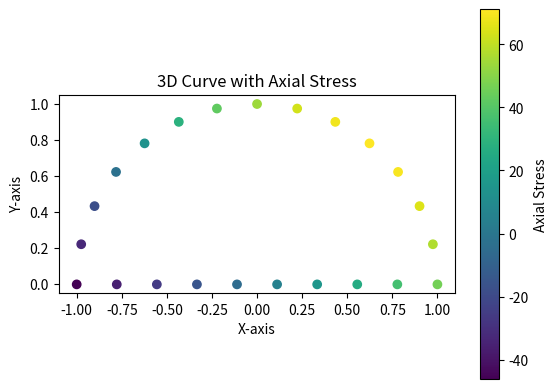

Generate this figure with matplotlib:
import numpy as np
import matplotlib.pyplot as plt

def calculate_centroid(R, r, t):
    """
[redacted]
    :param R: Outer radius
    :param r: Inner radius
    :param t: Thickness of the flat bottom plate
    :return Cy: Y coordinate of the structure crossection centroid as measured from the top of the bottom plate
    :return Cy_halftube: Y coordinate of the open tube crossection, measured from the top of the bottom plate
    :return Cy_bottom: Y coordinate of the bottom plate centroid, measured from the top of the bottom plate
    :return A_halftube: area of the open half tube (without bottom plate)
    :return A_bottom: area of the bottom plate
    """
    Cy_halftube = 4/3/np.pi * (R**3-r**3) / (R**2-r**2)
    Cy_bottom = -t/2
    A_halftube = np.pi*(R**2-r**2) / 2
    A_bottom = 2*R*t
    Cy = (Cy_halftube*A_halftube + Cy_bottom*A_bottom) / (A_halftube+A_bottom)
    return Cy, Cy_halftube, Cy_bottom, A_halftube, A_bottom


def calculate_inertia(R, r, t):
    """
    Calculates moments of inertia of a half-circle shell around axis which are located at the flat surface in the middle

    :param R: Outer radius in m
    :param r: Inner radius in m
    :param t: thickness of the bottom plate
    :return Ixx: Moment of inertia around x axis through the centroid
    :return Iyy: Moment of inertia around y axis through the centroid
    """
    Cy, Cy_halftube, Cy_bottom, A_halftube, A_bottom = calculate_centroid(R, r, t)

    Ixx_halftube = np.pi*(R**4-r**4)/8 + A_halftube*(Cy-Cy_halftube)**2
    Ixx_bottom = 2*R*t**3/12 + A_bottom*(Cy-Cy_bottom)**2
    Ixx = Ixx_halftube + Ixx_bottom

    Iyy_halftube = np.pi*(R**4-r**4)/8
    Iyy_bottom = (2*R)**3*t/12
    Iyy = Iyy_halftube + Iyy_bottom

    return Ixx, Iyy


def calculate_bending_stress(boom_co_arr, Mx, My, Ixx, Iyy):
    """
    Calculates the bending stress in each station along the crossection

    :param boom_co_arr: coordinates of the points along the crossection outline (in m)
    :param Mx: moment around the x-axis (in kN)
    :param My: moment around the y-axis (in kN)
    :param Ixx: second moment of area about the x-axis (in m^4)
    :param Iyy: second moment of area about the y-axis (in m^4)
    :return: stress_z: array wth stress at each point along the crossection outline
    """

    stress_z = Mx*Iyy*boom_co_arr[:,1]/Ixx + My*Ixx*boom_co_arr[:,0]/Iyy
    return stress_z

def place_booms(N_bottom, N_curve, R):
    """
    Distributes points equidistantly along the fuselage crossection
    :param N_bottom: number of points on the bottom plate
    :param N_curve: number of points along the curved section
    :param R: outer radius
    :return boom_co_arr: array with the coordinate pairs of each
    """

    angles = np.linspace(np.pi/(N_curve-1), np.pi*(N_curve-2)/(N_curve-1), N_curve-2)
    curve_boom_co_arr = np.column_stack((R * np.cos(angles), R * np.sin(angles)))

    bottom_boom_xco = np.linspace(-R, R, N_bottom)
    bottom_boom_yco = np.zeros(N_bottom)
    bottom_boom_co_arr = np.column_stack((bottom_boom_xco, bottom_boom_yco))

    boom_co_arr = np.vstack((curve_boom_co_arr, bottom_boom_co_arr))
    return boom_co_arr



R = 1
r = 0.99
t = 0.01
Mx = 50
My = 50

Ixx, Iyy = calculate_inertia(R, r, t)
boom_co_arr = place_booms(10, 15, R)
print(boom_co_arr)
stress_z = calculate_bending_stress(boom_co_arr, Mx, My, Ixx, Iyy)

# Plot the 3D curve
plt.scatter(boom_co_arr[:,0], boom_co_arr[:,1], c=stress_z, cmap='viridis', label='Axial Stress')

# Add a color bar to show the stress values
cbar = plt.colorbar()
cbar.set_label('Axial Stress')

# Customize the plot
plt.xlabel('X-axis')
plt.ylabel('Y-axis')
plt.title('3D Curve with Axial Stress')

#make the crossection actually circular
ax = plt.gca()
ax.set_aspect('equal', adjustable='box')

# Show the plot
plt.show()




